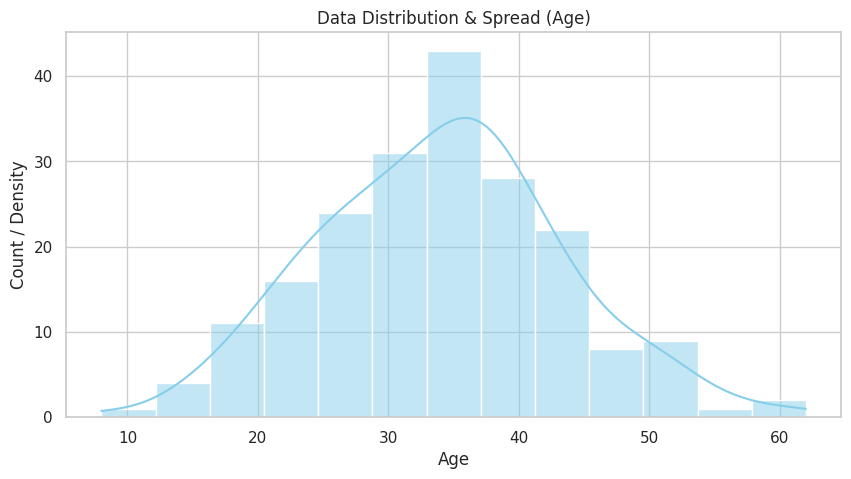
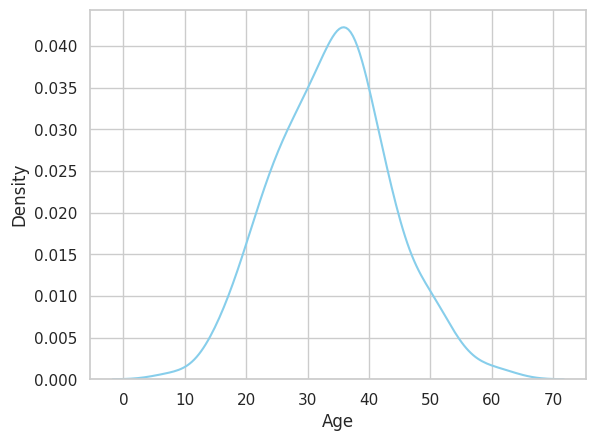
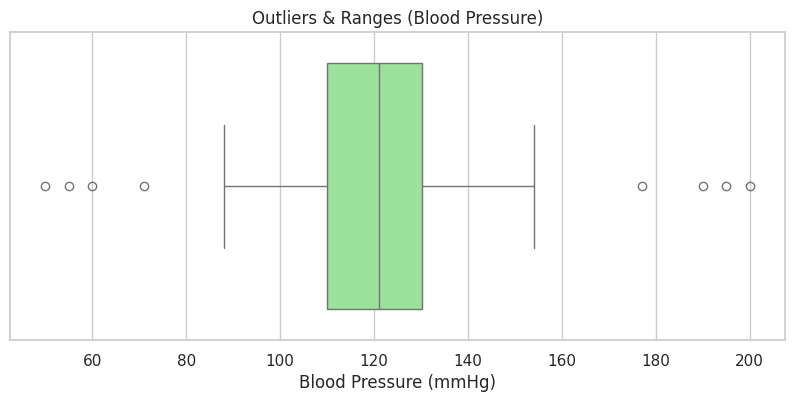
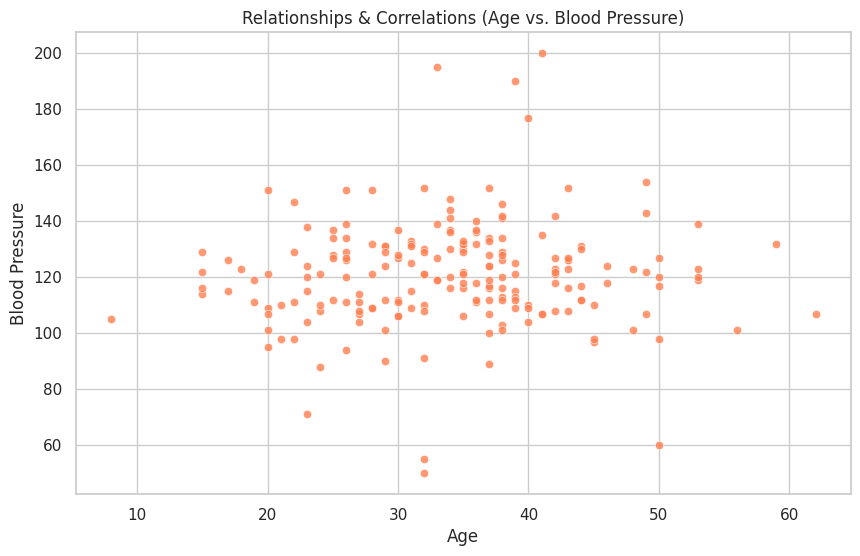
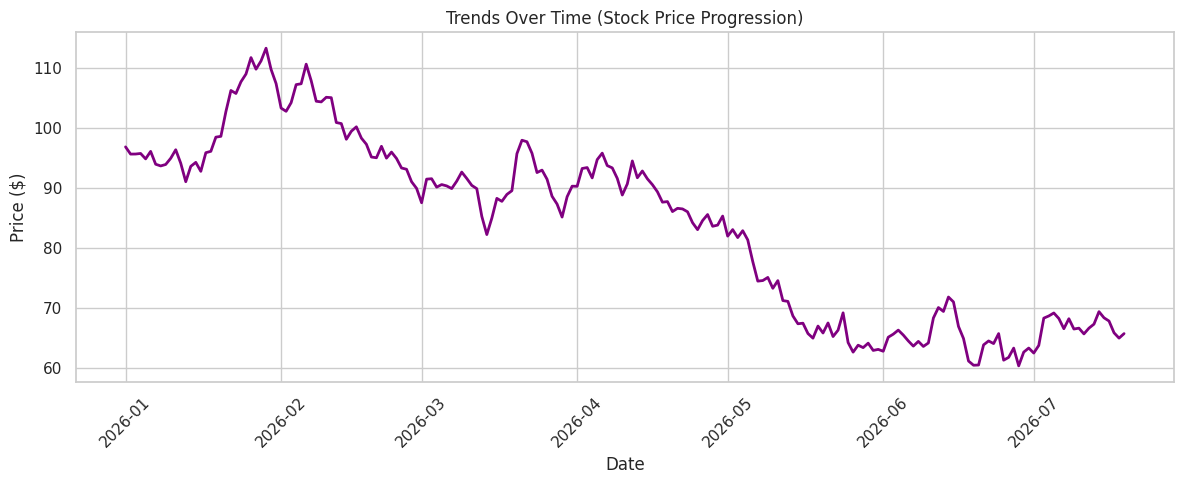
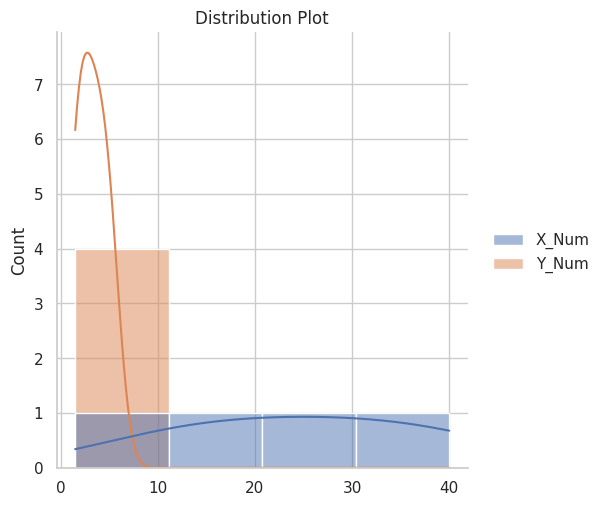
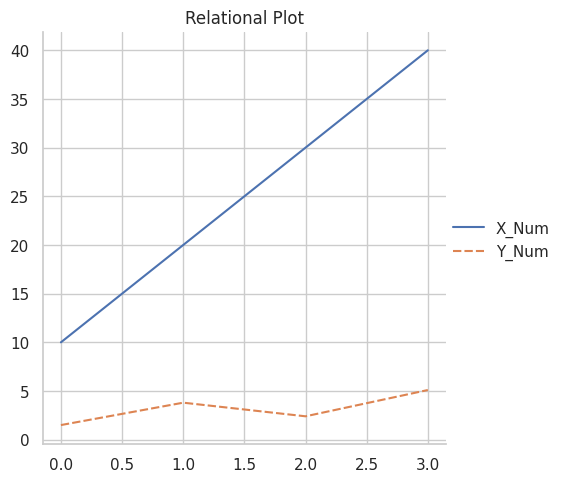
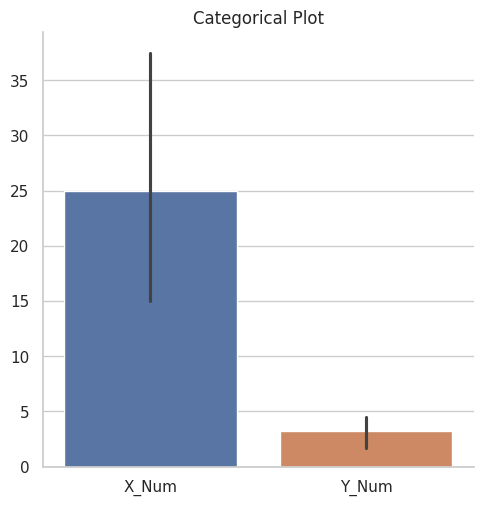
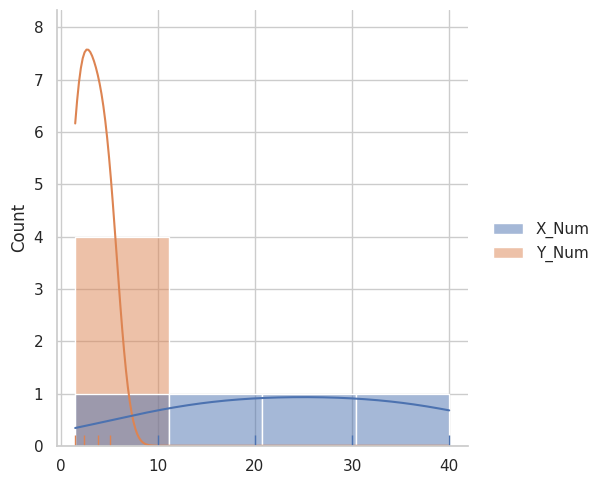
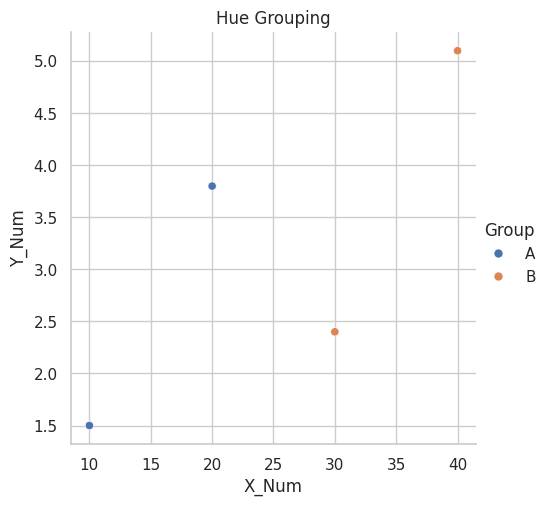
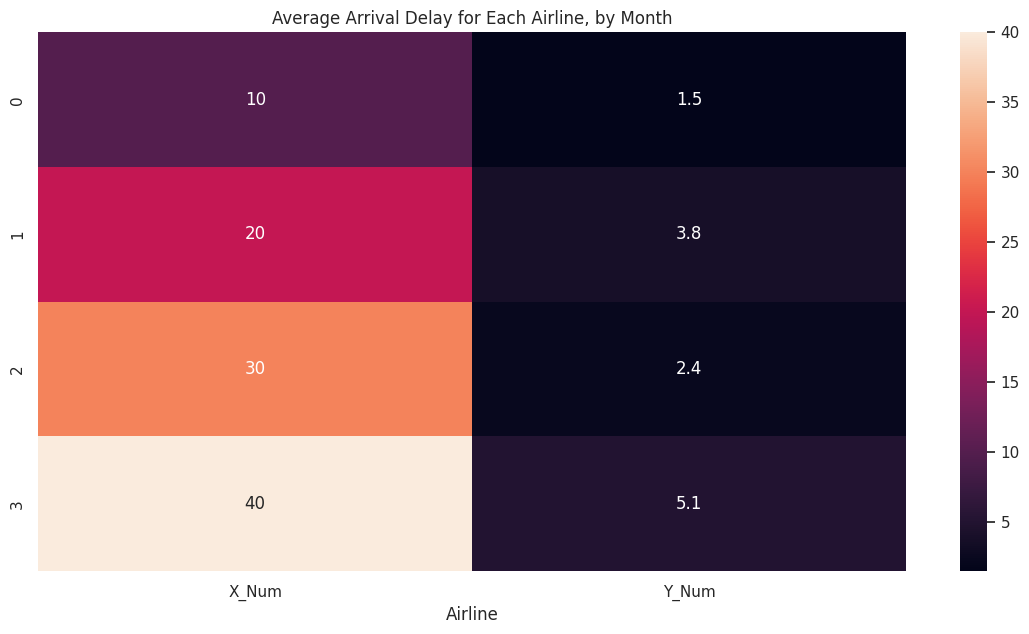
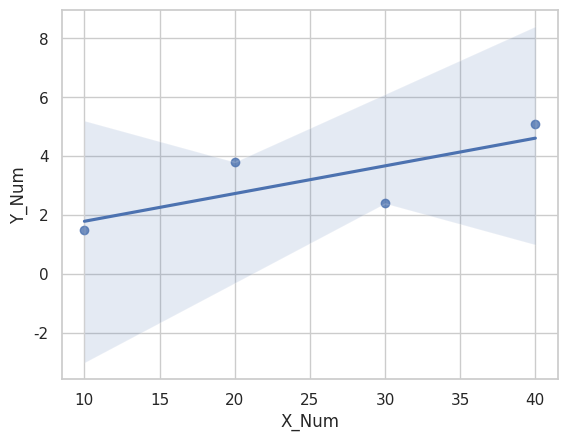

Write the Python code that produced these figures, in order.
import matplotlib.pyplot as plt
import numpy as np
import pandas as pd
import seaborn as sns

# Set a clean visual style for all plots
sns.set_theme(style="whitegrid")

np.random.seed(42)
data = pd.DataFrame({
    'Age': np.random.normal(loc=35, scale=10, size=200).astype(int),
    'Blood_Pressure': np.random.normal(loc=120, scale=15, size=200).astype(int),
    'Date': pd.date_range(start="2026-01-01", periods=200, freq='D'),
    'Stock_Price': 100 + np.cumsum(np.random.normal(0, 2, size=200))
})

# Add manual outliers to Blood Pressure for the boxplot example
data.loc[:5, 'Blood_Pressure'] = [190, 195, 200, 60, 55, 50] # changes the first 6 values to the following in the Blood_Pressure column
plt.figure(figsize=(10, 5)) # Determines the size of the figure
# Histogram
# Histogram with a Kernel Density Estimate (KDE) line overlaid
sns.histplot(data=data, x='Age', kde=True, color='skyblue')
plt.title('Data Distribution & Spread (Age)')
plt.xlabel('Age')
plt.ylabel('Count / Density')
plt.show()

# Kernel Density Estimate Line
sns.kdeplot(data=data, x='Age', color='skyblue')
plt.show()



plt.figure(figsize=(10, 4))
# Box Plot
# Boxplot displays median, quartiles, and whiskers. Dots represent outliers.
# We have already set outliers manually
sns.boxplot(data=data, x='Blood_Pressure', color='lightgreen')
plt.title('Outliers & Ranges (Blood Pressure)')
plt.xlabel('Blood Pressure (mmHg)')
plt.show()



plt.figure(figsize=(10, 6))
# Scatter Plot
# Scatterplots map individual data points on X and Y grids to show correlation.
sns.scatterplot(data=data, x='Age', y='Blood_Pressure', color='coral', alpha=0.8)
plt.title('Relationships & Correlations (Age vs. Blood Pressure)')
plt.xlabel('Age')
plt.ylabel('Blood Pressure')
plt.show()
print(data.corr)


plt.figure(figsize=(12, 5))
# Line Plot
# Line plots connect sequential data points, perfect for time-series analysis.
sns.lineplot(data=data, x='Date', y='Stock_Price', color='purple', linewidth=2)
plt.title('Trends Over Time (Stock Price Progression)')
plt.xlabel('Date')
plt.ylabel('Price ($)')
plt.xticks(rotation=45)  # Clean up date label spacing
plt.tight_layout()
plt.show()


df = pd.DataFrame({
    "X_Num": [10, 20, 30, 40],
    "Y_Num": [1.5, 3.8, 2.4, 5.1],
    "Group": ["A", "A", "B", "B"]
})

# You can use sns.displot() to plot histogram, ecdfs and KDE graphs
# To plot use the kind arguement: kde, hist, ecdf
# you can also plot 2 types of graphs on 1
# by using sns.displot(hist=True) or sns.displot(kde=True)
sns.displot(df, kind = 'hist', kde=True)
plt.title('Distribution Plot')
plt.show()

# You can use sns.relplot() to plot line and scatter
# to plot use the kind arguement: scatter, line
sns.relplot(df, kind = 'line')
plt.title('Relational Plot')
plt.show()

# You can use sns.catplot() to plot a lot many categories of graphs
# the main ones are bar, box, violin
# using the kind arguement: bar, box, violin
sns.catplot(df, kind = 'bar')
plt.title('Categorical Plot')
plt.show()

# Overlaid Representations
# Combine a histogram, smooth line, and raw data ticks all at once
# What rug does: Draws tiny, fine vertical tick marks along the bottom X-axis.
sns.displot(data=df, kind='hist', kde=True, rug=True)
plt.show()

# Hue Grouping
# Compare age distributions between genders on the exact same axis
# Keeps everything on a single chart but colors the data points differently based on their category.
sns.relplot(data=df, x='X_Num', y = 'Y_Num', kind='scatter', hue='Group')
plt.title('Hue Grouping')
plt.show()

# Set the width and height of the figure
plt.figure(figsize=(14,7))

# Add title
plt.title("Average Arrival Delay for Each Airline, by Month")

# Heatmap showing average arrival delay for each airline by month
sns.heatmap(data=df.select_dtypes(include=np.number), annot=True)

# Add label for horizontal axis
plt.xlabel("Airline")
plt.show()

# Plotting a Line of Best Line(Regression Line)
sns.regplot(df, x = 'X_Num', y = 'Y_Num')
plt.show()
